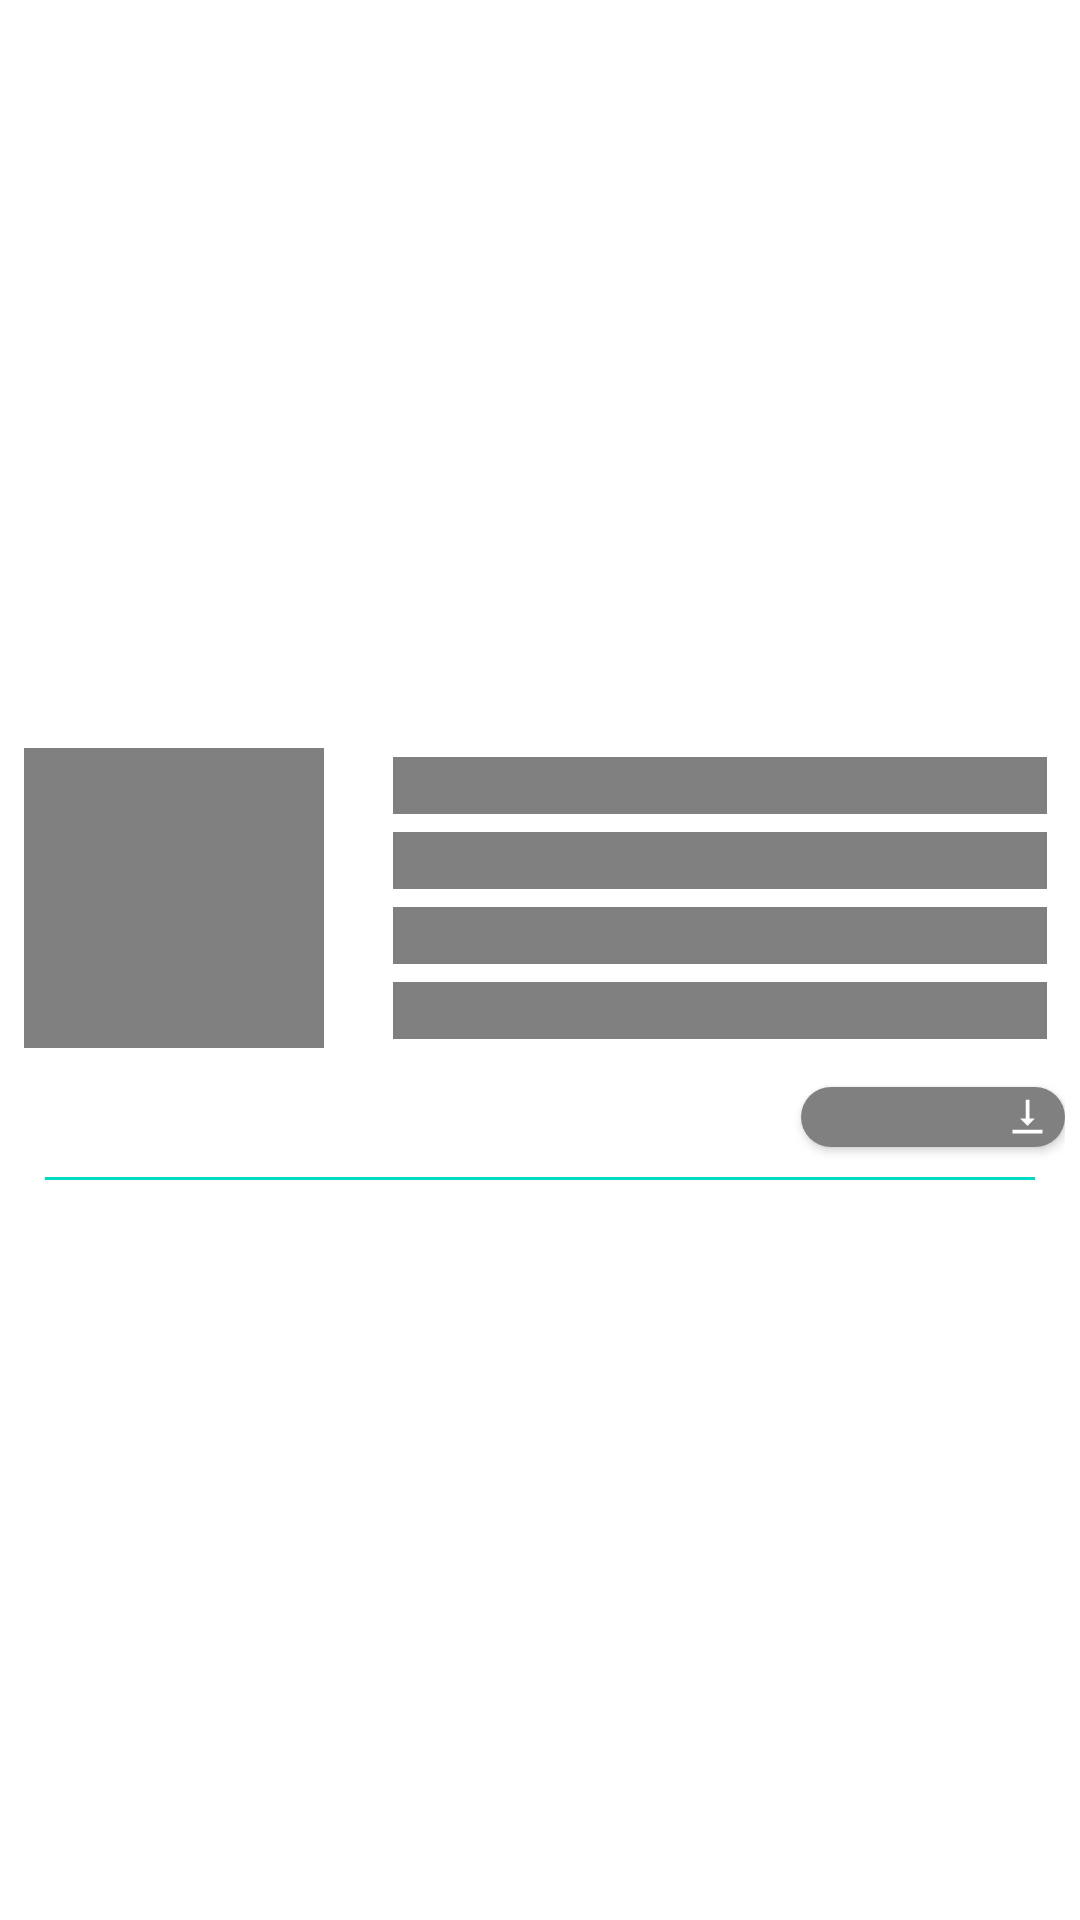

Here is an Android app screen rendered from its layout file. Give the layout XML and the strings, colors and styles it references.
<!-- AndroidManifest.xml: application theme Theme.MyWallpaper -->
<!-- res/layout/shimmer_list.xml -->
<?xml version="1.0" encoding="utf-8"?>
<LinearLayout xmlns:android="http://schemas.android.com/apk/res/android"
    android:layout_width="match_parent"
    android:layout_height="wrap_content"
    android:layout_marginLeft="10dp"
    android:layout_marginRight="10dp"
    android:layout_marginBottom="10dp"
    android:background="@android:color/transparent"
    android:gravity="center_vertical"
    android:orientation="vertical"
    android:padding="5dp">

    <RelativeLayout
        android:id="@+id/r_id"
        android:layout_width="match_parent"
        android:layout_height="wrap_content"
        android:layout_marginTop="10dp"
        android:padding="3dp">

        <ImageView
            android:id="@+id/sample_image_list"
            android:layout_width="100dp"
            android:layout_height="100dp"
            android:layout_centerVertical="true"
            android:layout_gravity="center"
            android:background="@color/gray"
            android:padding="5dp" />

        <LinearLayout
            android:id="@+id/l_id"
            android:layout_width="match_parent"
            android:layout_height="wrap_content"
            android:layout_marginStart="20dp"
            android:layout_toEndOf="@id/sample_image_list"
            android:gravity="center_vertical"
            android:orientation="vertical">

            <TextView
                android:id="@+id/list_image_name"
                android:layout_width="match_parent"
                android:layout_height="wrap_content"
                android:layout_margin="3dp"
                android:background="@color/gray" />

            <TextView
                android:id="@+id/list_image_high"
                android:layout_width="match_parent"
                android:layout_height="wrap_content"
                android:layout_margin="3dp"
                android:background="@color/gray" />

            <TextView
                android:id="@+id/list_image_medium"
                android:layout_width="match_parent"
                android:layout_height="wrap_content"
                android:layout_margin="3dp"
                android:background="@color/gray" />

            <TextView
                android:id="@+id/list_image_low"
                android:layout_width="match_parent"
                android:layout_height="wrap_content"
                android:layout_margin="3dp"
                android:background="@color/gray" />

        </LinearLayout>

    </RelativeLayout>

    <androidx.appcompat.widget.AppCompatButton
        android:id="@+id/image_list_download"
        android:layout_width="wrap_content"
        android:layout_height="20dp"
        android:layout_gravity="end"
        android:layout_marginTop="10dp"
        android:background="@drawable/bg_download_btn"
        android:backgroundTint="@color/gray"
        android:drawableEnd="@drawable/ic_download_icon"
        android:paddingLeft="5dp"
        android:paddingEnd="5dp"
        android:textColor="@color/white"
        android:textSize="10sp" />

    <View
        android:id="@+id/view"
        android:layout_width="match_parent"
        android:layout_height="1dp"
        android:layout_marginLeft="10dp"
        android:layout_marginTop="10dp"
        android:layout_marginRight="10dp"
        android:layout_marginBottom="10dp"
        android:background="@color/teal_200" />


</LinearLayout>
<!-- resources referenced by this layout -->
<resources>
  <color name="gray">#808080</color>
  <color name="teal_200">#FF03DAC5</color>
  <color name="white">#FFFFFFFF</color>
  <!-- drawable bg_download_btn (drawable) -->
  <?xml version="1.0" encoding="utf-8"?>
  <shape android:shape="rectangle" xmlns:android="http://schemas.android.com/apk/res/android">
  
      <solid android:color="#F44336"/>
      <corners android:radius="30dp"/>
  
  </shape>
  <!-- drawable ic_download_icon (drawable) -->
  <vector xmlns:android="http://schemas.android.com/apk/res/android"
      android:width="15dp"
      android:height="15dp"
      android:tint="#FFFFFF"
      android:viewportWidth="24"
      android:viewportHeight="24">
      <path
          android:fillColor="@android:color/white"
          android:pathData="M16,13h-3V3h-2v10H8l4,4 4,-4zM4,19v2h16v-2H4z" />
  </vector>
  <style name="Theme.MyWallpaper" parent="Theme.MaterialComponents.DayNight.NoActionBar">
          
          <item name="colorPrimary">@color/purple_500</item>
          <item name="colorPrimaryVariant">@color/pink</item>
          <item name="colorOnPrimary">@color/white</item>
          
          <item name="colorSecondary">@color/teal_200</item>
          <item name="colorSecondaryVariant">@color/teal_700</item>
          <item name="colorOnSecondary">@color/black</item>
          
          <item name="android:statusBarColor" tools:targetApi="l">?attr/colorPrimaryVariant</item>
          
      </style>
  <color name="purple_500">#FF6200EE</color>
  <color name="pink">#9F3FDE</color>
  <color name="teal_700">#FF018786</color>
  <color name="black">#FF000000</color>
</resources>
